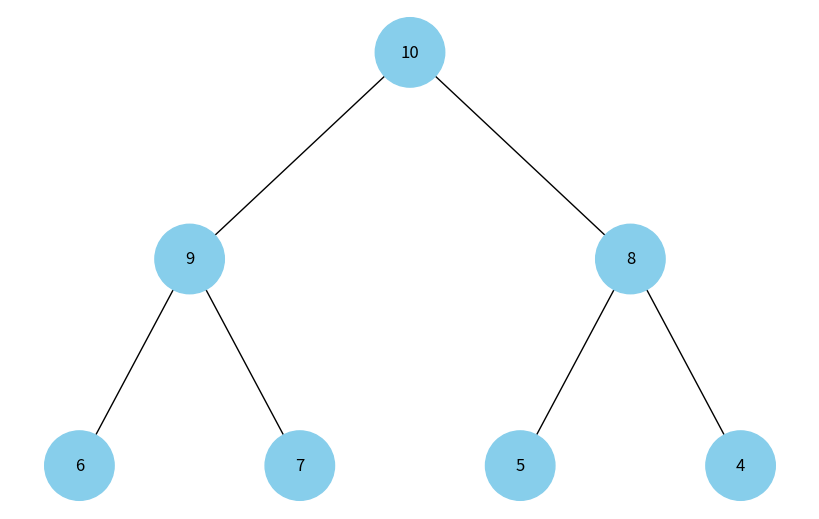

Write the Python code that produced this figure.
import uuid

import networkx as nx
import matplotlib.pyplot as plt


class Node:
    def __init__(self, key, color="skyblue"):
        self.left = None
        self.right = None
        self.val = key
        self.color = color
        self.id = str(uuid.uuid4())


def add_edges(graph, node, pos, x=0, y=0, layer=1):
    if node is not None:
        graph.add_node(node.id, color=node.color, label=node.val)  # Використання id та збереження значення вузла
        if node.left:
            graph.add_edge(node.id, node.left.id)
            l = x - 1 / 2 ** layer
            pos[node.left.id] = (l, y - 1)
            l = add_edges(graph, node.left, pos, x=l, y=y - 1, layer=layer + 1)
        if node.right:
            graph.add_edge(node.id, node.right.id)
            r = x + 1 / 2 ** layer
            pos[node.right.id] = (r, y - 1)
            r = add_edges(graph, node.right, pos, x=r, y=y - 1, layer=layer + 1)
    return graph


def draw_tree(tree_root):
    tree = nx.DiGraph()
    pos = {tree_root.id: (0, 0)}
    tree = add_edges(tree, tree_root, pos)

    colors = [node[1]['color'] for node in tree.nodes(data=True)]
    labels = {node[0]: node[1]['label'] for node in tree.nodes(data=True)}  # Використовуйте значення вузла для міток

    plt.figure(figsize=(8, 5))
    nx.draw(tree, pos=pos, labels=labels, arrows=False, node_size=2500, node_color=colors)
    plt.show()


def create_heap(arr):
    nodes = [Node(key) for key in arr]
    for i in range(len(nodes) // 2):
        if 2 * i + 1 < len(nodes):
            nodes[i].left = nodes[2 * i + 1]
        if 2 * i + 2 < len(nodes):
            nodes[i].right = nodes[2 * i + 2]
    return nodes[0]


def main():
    heap_array = [10, 9, 8, 6, 7, 5, 4]
    heap_root = create_heap(heap_array)
    draw_tree(heap_root)


if __name__ == "__main__":
    main()
